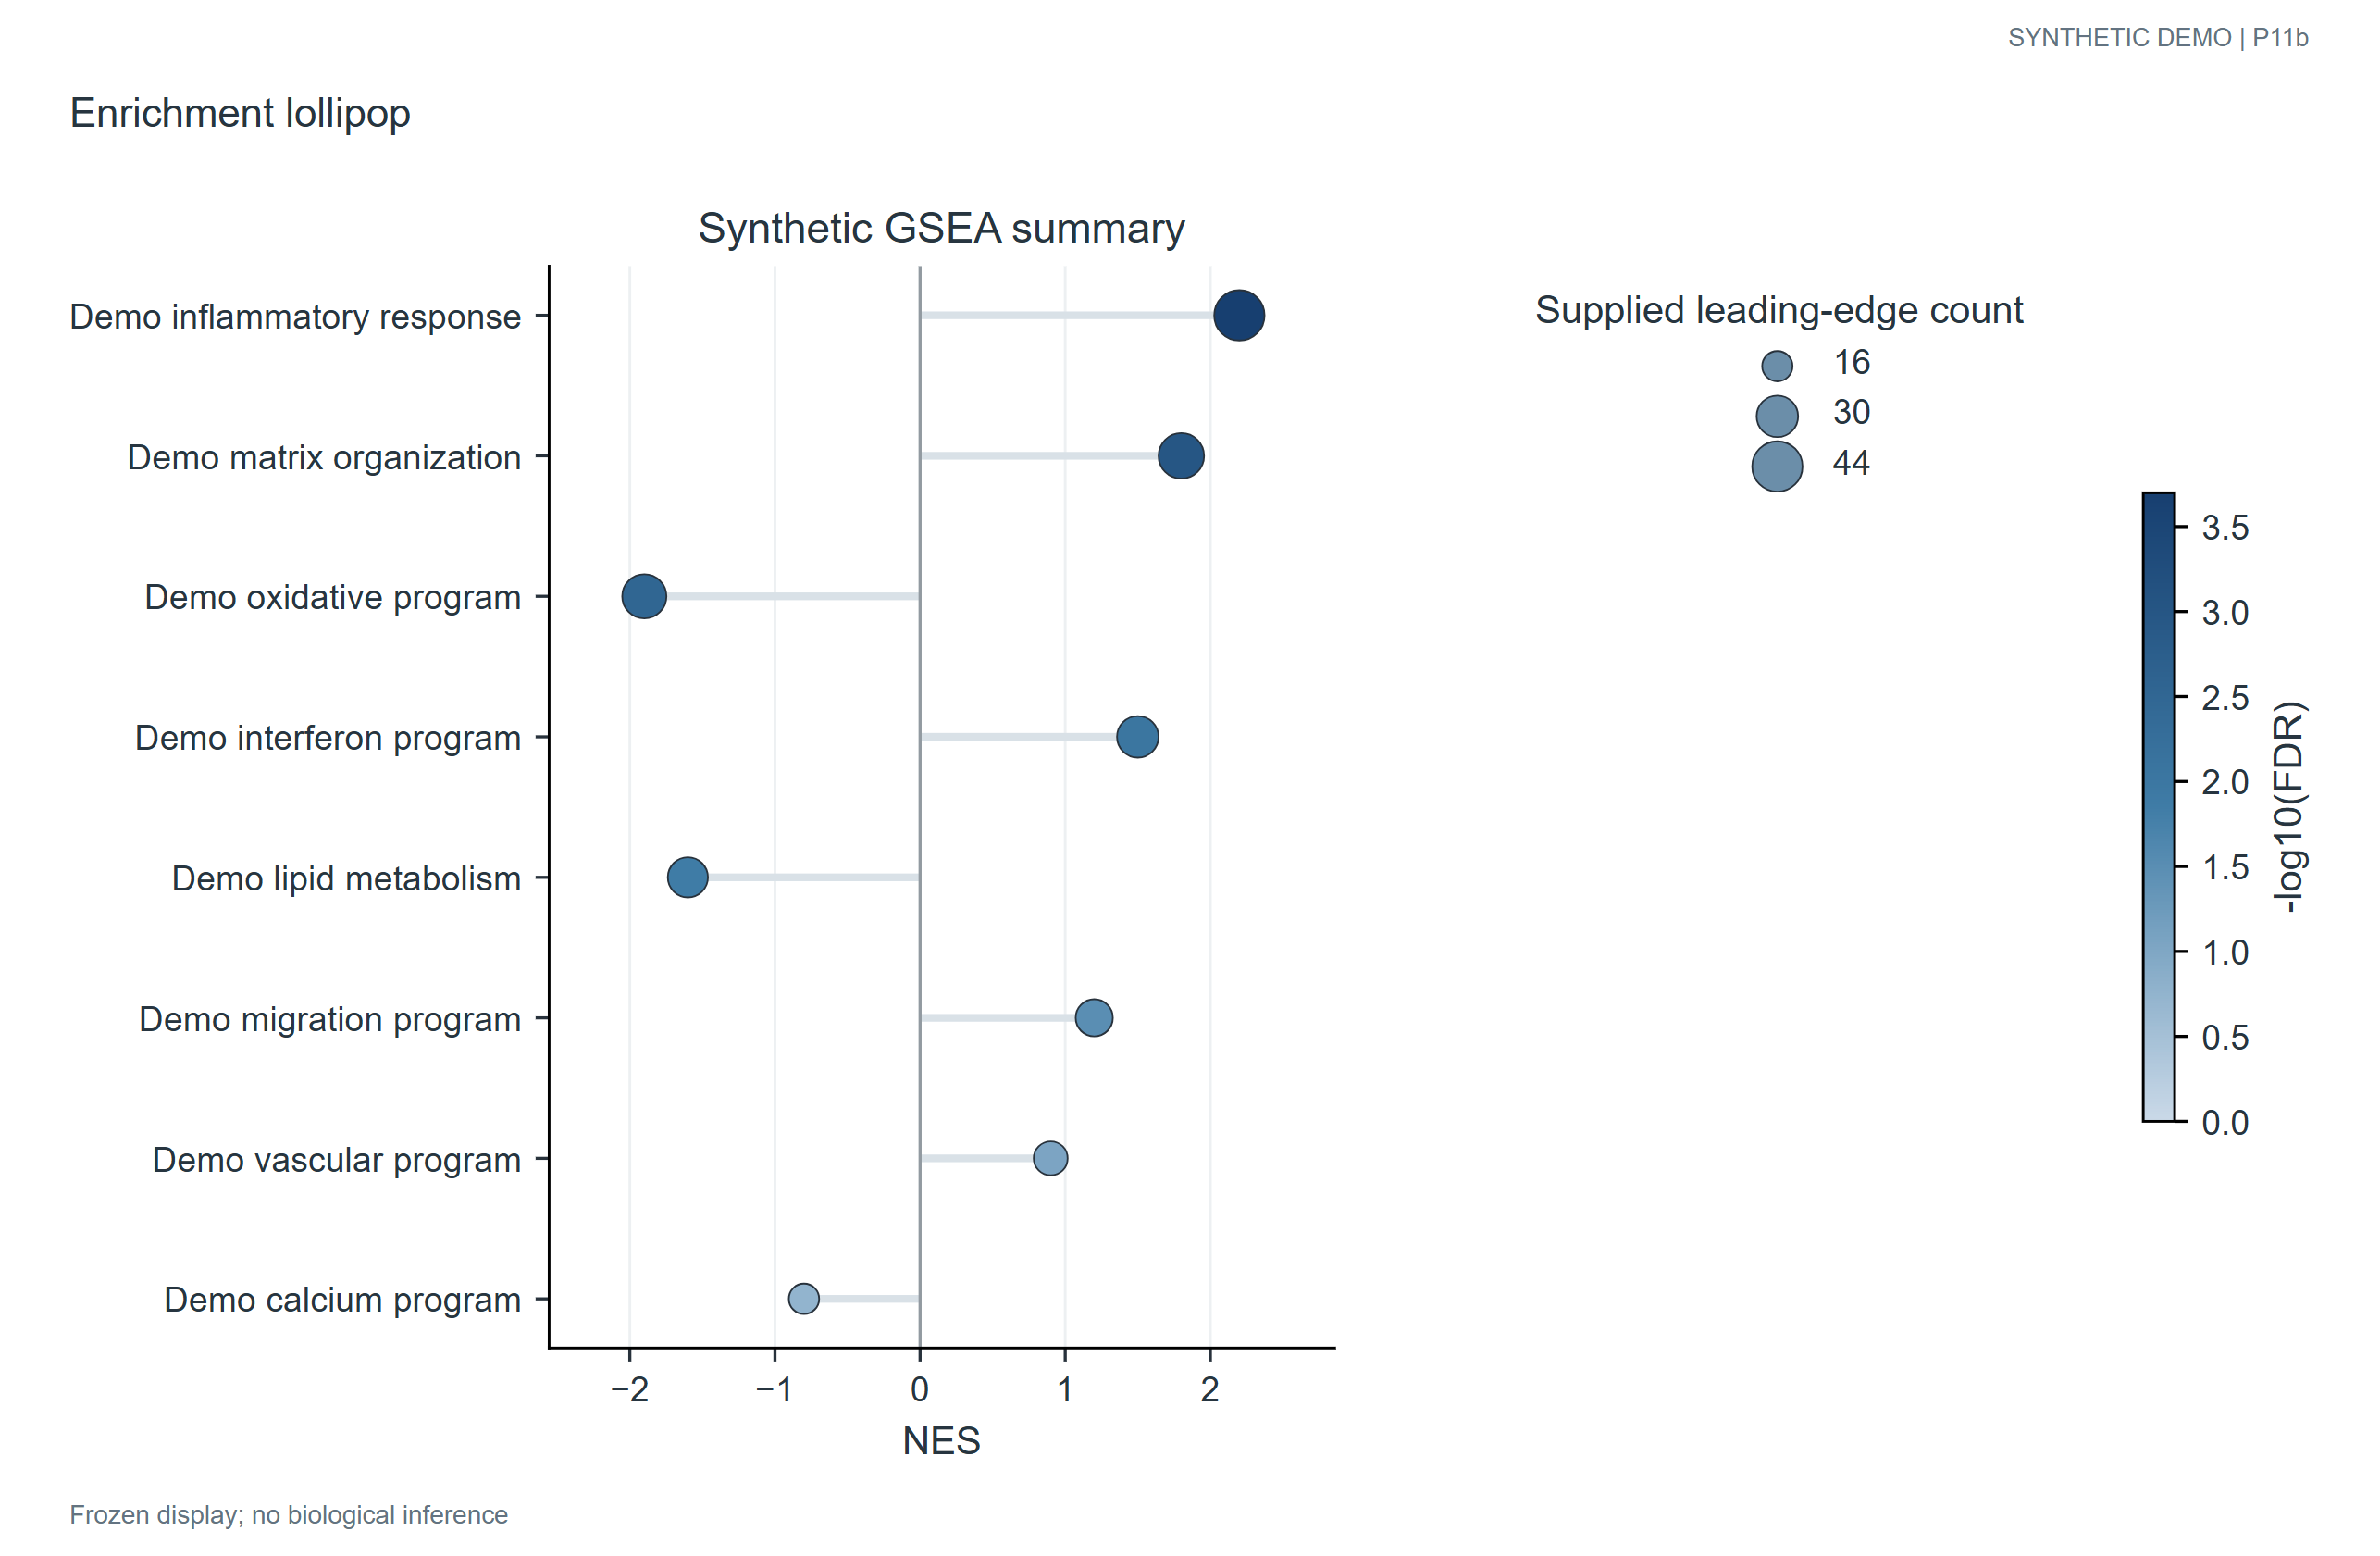

The table this chart was drawn from, first rows:
term	score	padj	count
Demo inflammatory response	2.2	0.0002	44
Demo matrix organization	1.8	0.001	36
Demo oxidative program	-1.9	0.003	34
Demo interferon program	1.5	0.009	30
Demo lipid metabolism	-1.6	0.014	28
Demo migration program	1.2	0.032	24
Demo vascular program	0.9	0.09	20
Demo calcium program	-0.8	0.18	16
